Run: headless pygame with SDL's dummy video driver; simulated clock (each Clock.tick advances the game by its frame time, no real sleeping); random seed 0; keys injected as events and as key.get_pressed() state; no mouse input.
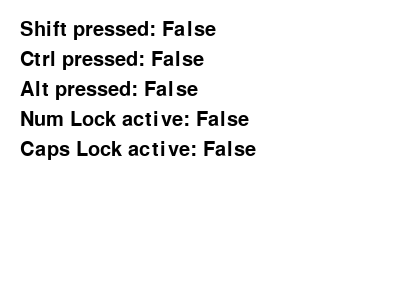
Frame 1 of 4 · flips 1–60 · no input
Frame 2 of 4 · flips 61–180 · tapped SPACE, RETURN · held RIGHT (→), D · screen unchanged from frame 1, image omitted
Frame 3 of 4 · flips 181–300 · held DOWN (↓), S · screen unchanged from frame 2, image omitted
Frame 4 of 4 · flips 301–420 · held LEFT (←), A, UP (↑), W · screen unchanged from frame 3, image omitted

The pygame program that drew these frames:

import pygame
import sys

pygame.init()
screen = pygame.display.set_mode((400, 300))
pygame.display.set_caption("Modifier Keys Example")

# 创建字体对象
font = pygame.font.Font(None, 30)

while True:
    for event in pygame.event.get():
        if event.type == pygame.QUIT:
            pygame.quit()
            sys.exit()

    keys = pygame.key.get_pressed()

    # 检查修饰键的状态
    mods = pygame.key.get_mods()
    shift_pressed = mods & pygame.KMOD_SHIFT
    ctrl_pressed = mods & pygame.KMOD_CTRL
    alt_pressed = mods & pygame.KMOD_ALT
    num_lock = mods & pygame.KMOD_NUM
    caps_lock = mods & pygame.KMOD_CAPS

    # 在屏幕上绘制文本显示修饰键的状态
    screen.fill((255, 255, 255))
    text = font.render(f"Shift pressed: {bool(shift_pressed)}", True, (0, 0, 0))
    screen.blit(text, (20, 20))
    text = font.render(f"Ctrl pressed: {bool(ctrl_pressed)}", True, (0, 0, 0))
    screen.blit(text, (20, 50))
    text = font.render(f"Alt pressed: {bool(alt_pressed)}", True, (0, 0, 0))
    screen.blit(text, (20, 80))
    text = font.render(f"Num Lock active: {bool(num_lock)}", True, (0, 0, 0))
    screen.blit(text, (20, 110))
    text = font.render(f"Caps Lock active: {bool(caps_lock)}", True, (0, 0, 0))
    screen.blit(text, (20, 140))

    pygame.display.flip()
    pygame.time.Clock().tick(20)

pygame.quit()
